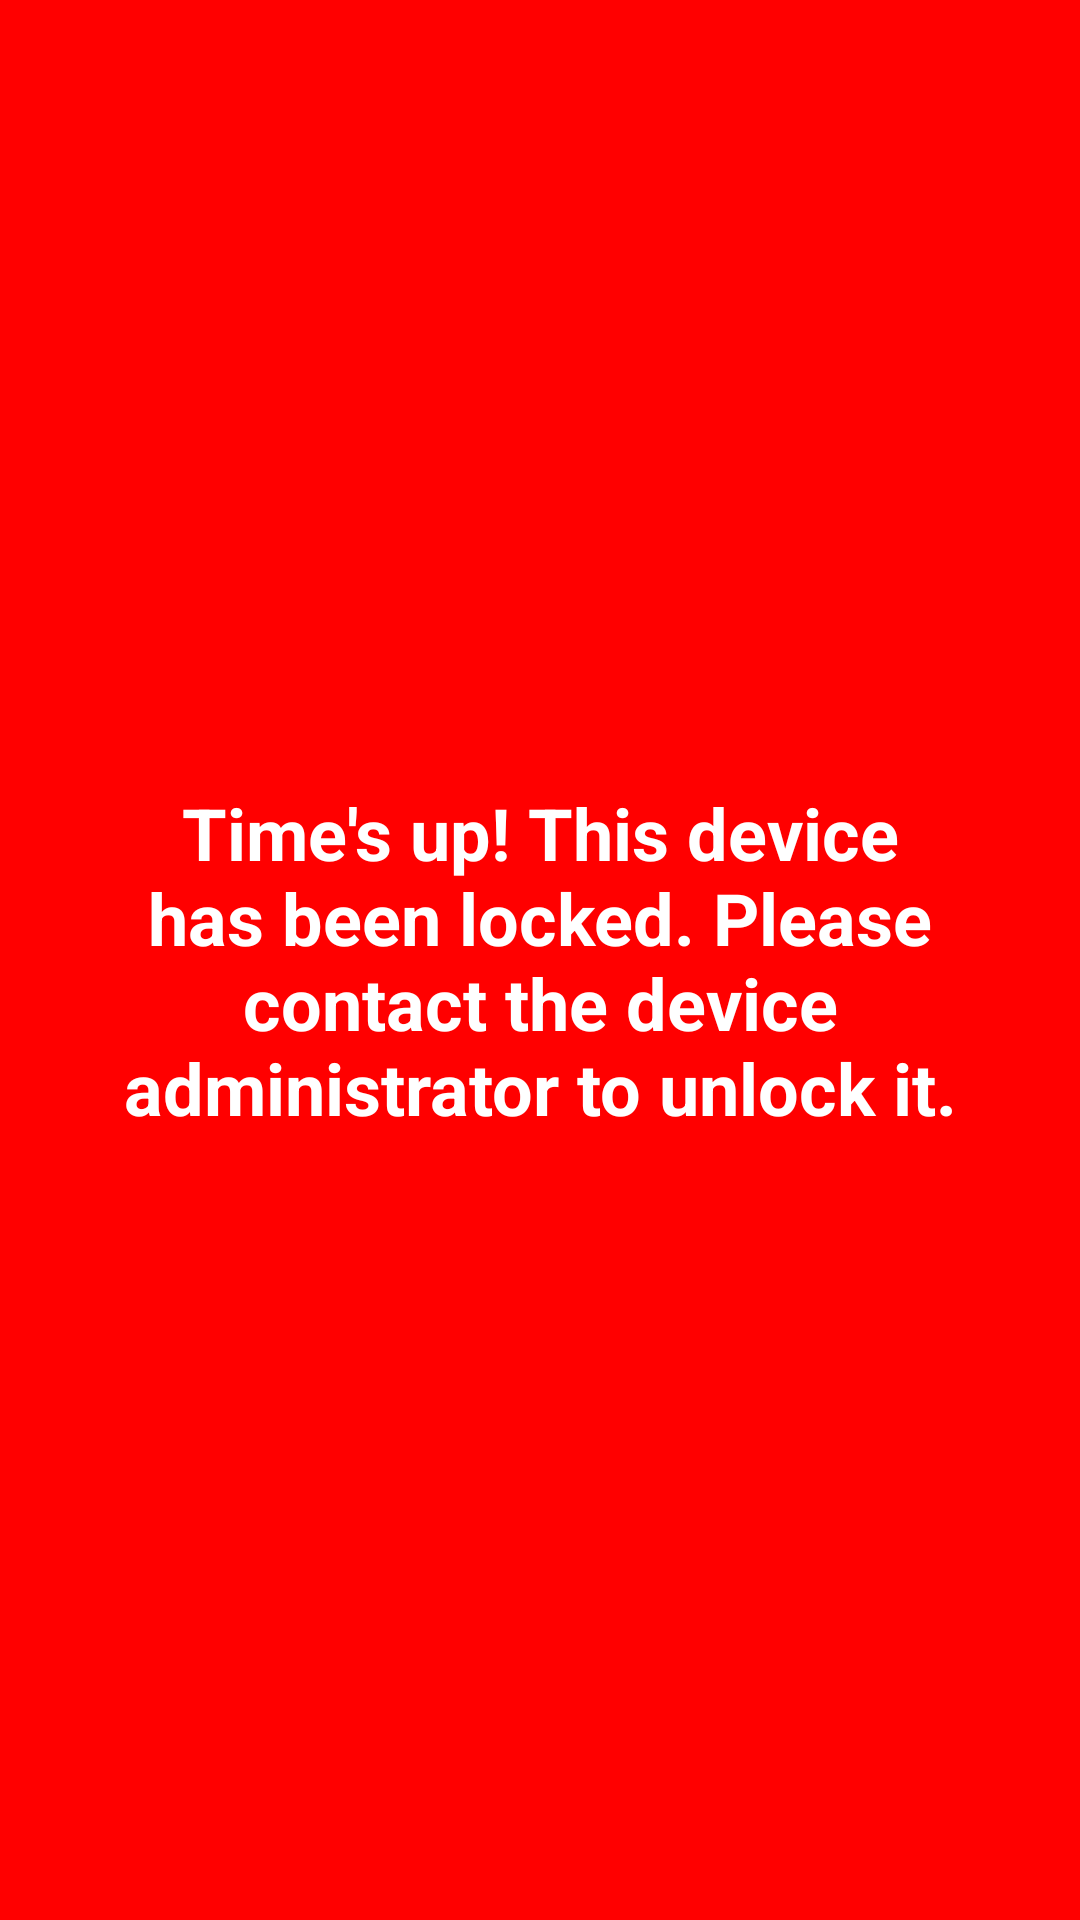

Reconstruct the res/layout file that produces this screen, plus the resources it refers to.
<!-- AndroidManifest.xml: activity theme Theme.AppCompat.Light.NoActionBar -->
<!-- res/layout/activity_lock_screen.xml -->
<?xml version="1.0" encoding="utf-8"?>
<androidx.constraintlayout.widget.ConstraintLayout
    xmlns:android="http://schemas.android.com/apk/res/android"
    xmlns:app="http://schemas.android.com/apk/res-auto"
    android:layout_width="match_parent"
    android:layout_height="match_parent"
    android:background="#FF0000"
    android:keepScreenOn="true">

    <TextView
        android:id="@+id/messageText"
        android:layout_width="wrap_content"
        android:layout_height="wrap_content"
        android:text="@string/lock_screen_message"
        android:textColor="@android:color/white"
        android:textSize="24sp"
        android:textStyle="bold"
        android:gravity="center"
        android:padding="32dp"
        app:layout_constraintBottom_toBottomOf="parent"
        app:layout_constraintEnd_toEndOf="parent"
        app:layout_constraintStart_toStartOf="parent"
        app:layout_constraintTop_toTopOf="parent" />

</androidx.constraintlayout.widget.ConstraintLayout>
<!-- resources referenced by this layout -->
<resources>
  <string name="lock_screen_message">Time's up! This device has been locked. Please contact the device administrator to unlock it.</string>
</resources>
